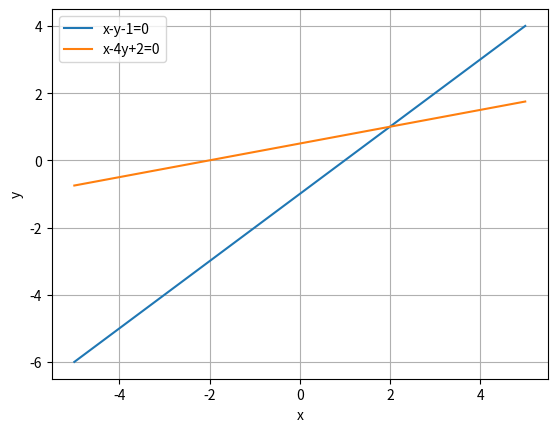

The matplotlib source for this figure:
# -*- coding: utf-8 -*-
"""Assignment3.ipynb

Automatically generated by Colaboratory.

Original file is located at
    https://colab.research.google.com/<link-removed>
"""

import matplotlib.pyplot as plt
import numpy as np
import math

x = np.linspace(-5,5,100)

y_1 = x-1 #straight line1
y_2 = 0.25*x+0.5 #straighe line2
plt.plot(x, y_1, label='x-y-1=0')
plt.plot(x, y_2, label='x-4y+2=0')
plt.xlabel('x')
plt.ylabel('y')
plt.legend(loc='best')
plt.grid()
plt.show()